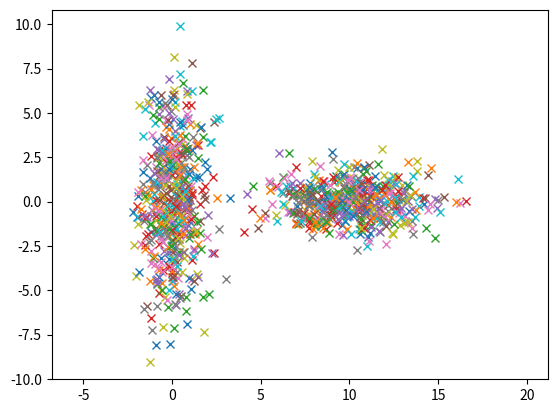

Generate this figure with matplotlib:
import numpy as np
import matplotlib.pyplot as plt

# test commit from Pycharm #commit

def createTwoClusters(mean1,mean2,cov1,cov2):
    x1, y1 = np.random.multivariate_normal(mean1, cov1, 500).T
    x2, y2 = np.random.multivariate_normal(mean2, cov2, 500).T
    return x1,y1,x2,y2

def plotData(x,y):
    plt.plot(x, y, 'x')
    plt.axis('equal')
    plt.show()

mean1 = [0, 0]
cov1 = [[1, 0], [0, 10]]  # diagonal covariance
mean2 = [10, 0]
cov2 = [[5, 0], [0, 1]]  # diagonal covariance
x1,y1,x2,y2=createTwoClusters(mean1,mean2,cov1,cov2)
plotData([x1,x2],[y1,y2])
